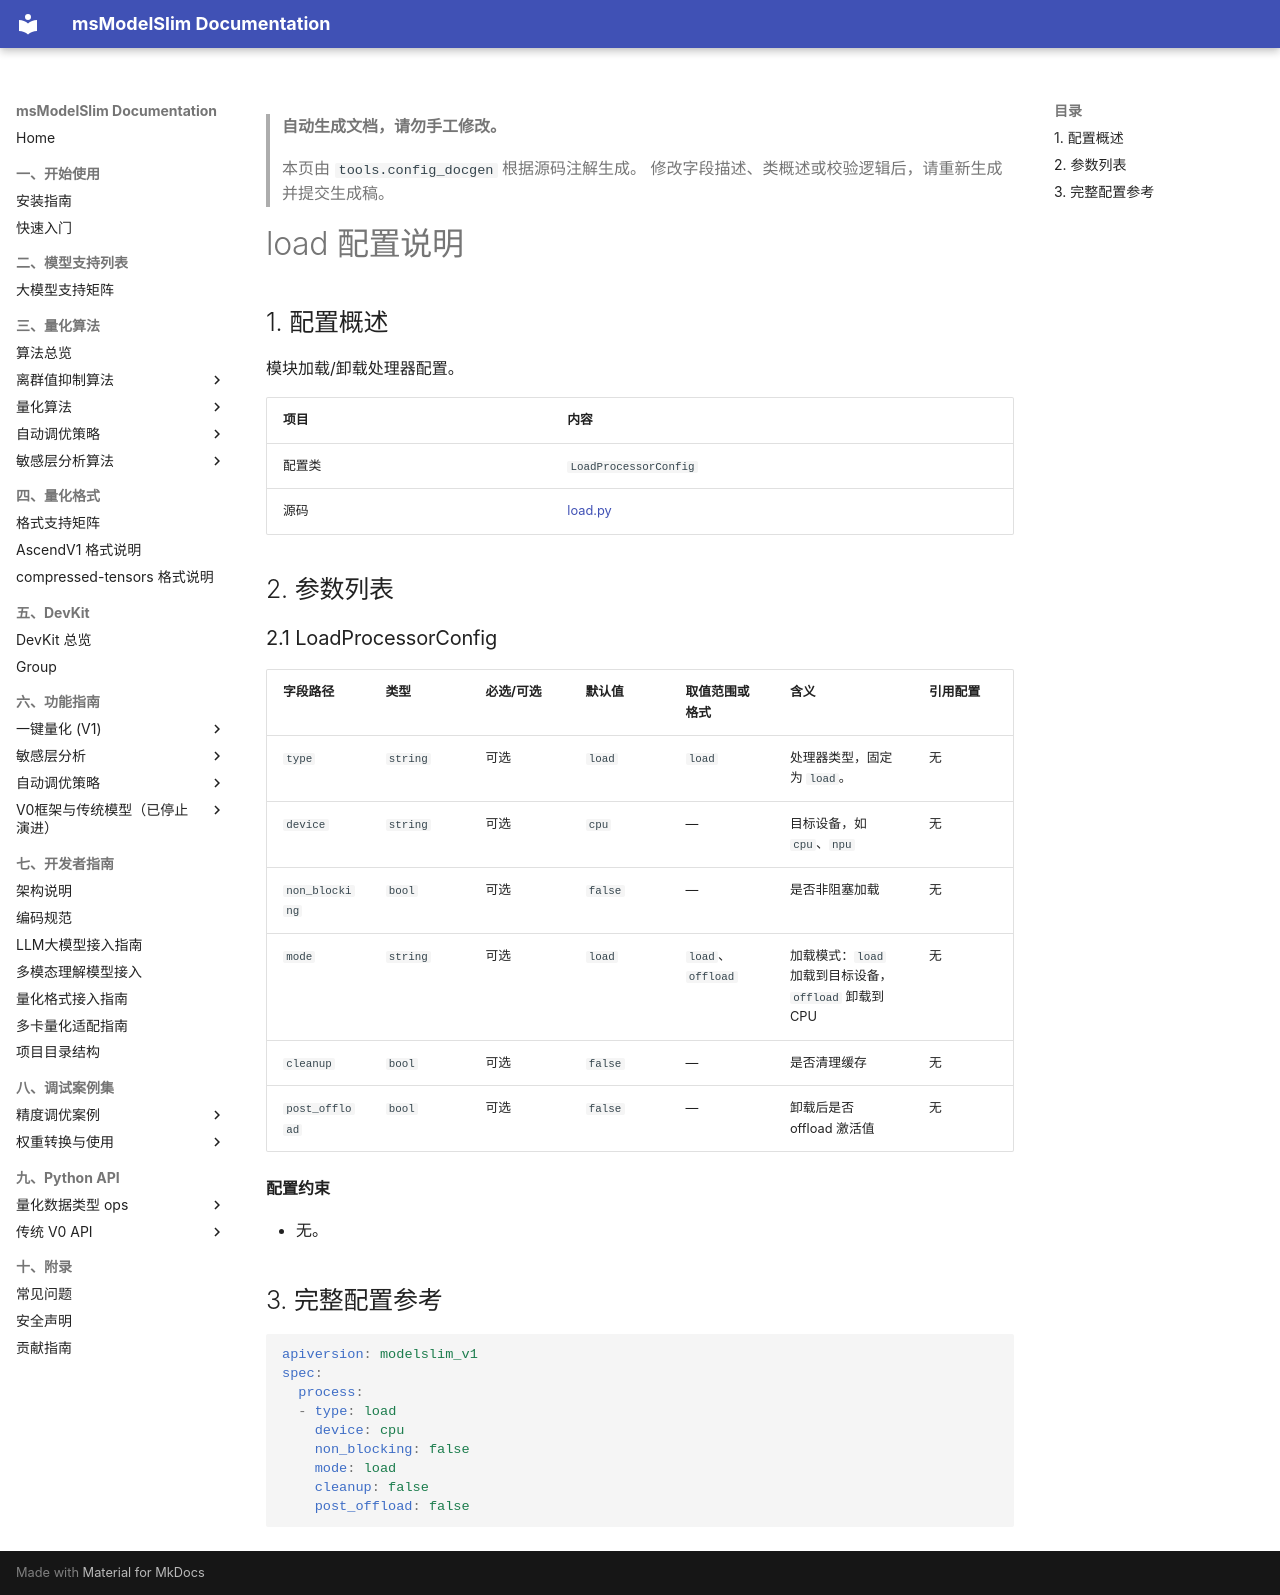

repository: Ascend/msmodelslim · page: zh/api_reference/config/processor/load/index.html · generator: mkdocs

<!-- generated-by: tools.config_docgen ; class: msmodelslim.core.devkit.load.LoadProcessorConfig -->
> **自动生成文档，请勿手工修改。**
>
> 本页由 `tools.config_docgen` 根据源码注解生成。
> 修改字段描述、类概述或校验逻辑后，请重新生成并提交生成稿。

# load 配置说明

## 1. 配置概述

模块加载/卸载处理器配置。

| 项目 | 内容 |
|------|------|
| 配置类 | `LoadProcessorConfig` |
| 源码 | [load.py](../../../../../msmodelslim/core/devkit/load.py) |

## 2. 参数列表

<h3 id="2-1-load">2.1 LoadProcessorConfig</h3>

| 字段路径 | 类型 | 必选/可选 | 默认值 | 取值范围或格式 | 含义 | 引用配置 |
|----------|------|-----------|--------|----------------|------|----------|
| `type` | `string` | 可选 | `load` | `load` | 处理器类型，固定为 `load`。 | 无 |
| `device` | `string` | 可选 | `cpu` | — | 目标设备，如 `cpu`、`npu` | 无 |
| `non_blocking` | `bool` | 可选 | `false` | — | 是否非阻塞加载 | 无 |
| `mode` | `string` | 可选 | `load` | `load`、`offload` | 加载模式：`load` 加载到目标设备，`offload` 卸载到 CPU | 无 |
| `cleanup` | `bool` | 可选 | `false` | — | 是否清理缓存 | 无 |
| `post_offload` | `bool` | 可选 | `false` | — | 卸载后是否 offload 激活值 | 无 |

**配置约束**

- 无。

## 3. 完整配置参考

```yaml
apiversion: modelslim_v1
spec:
  process:
  - type: load
    device: cpu
    non_blocking: false
    mode: load
    cleanup: false
    post_offload: false
```
